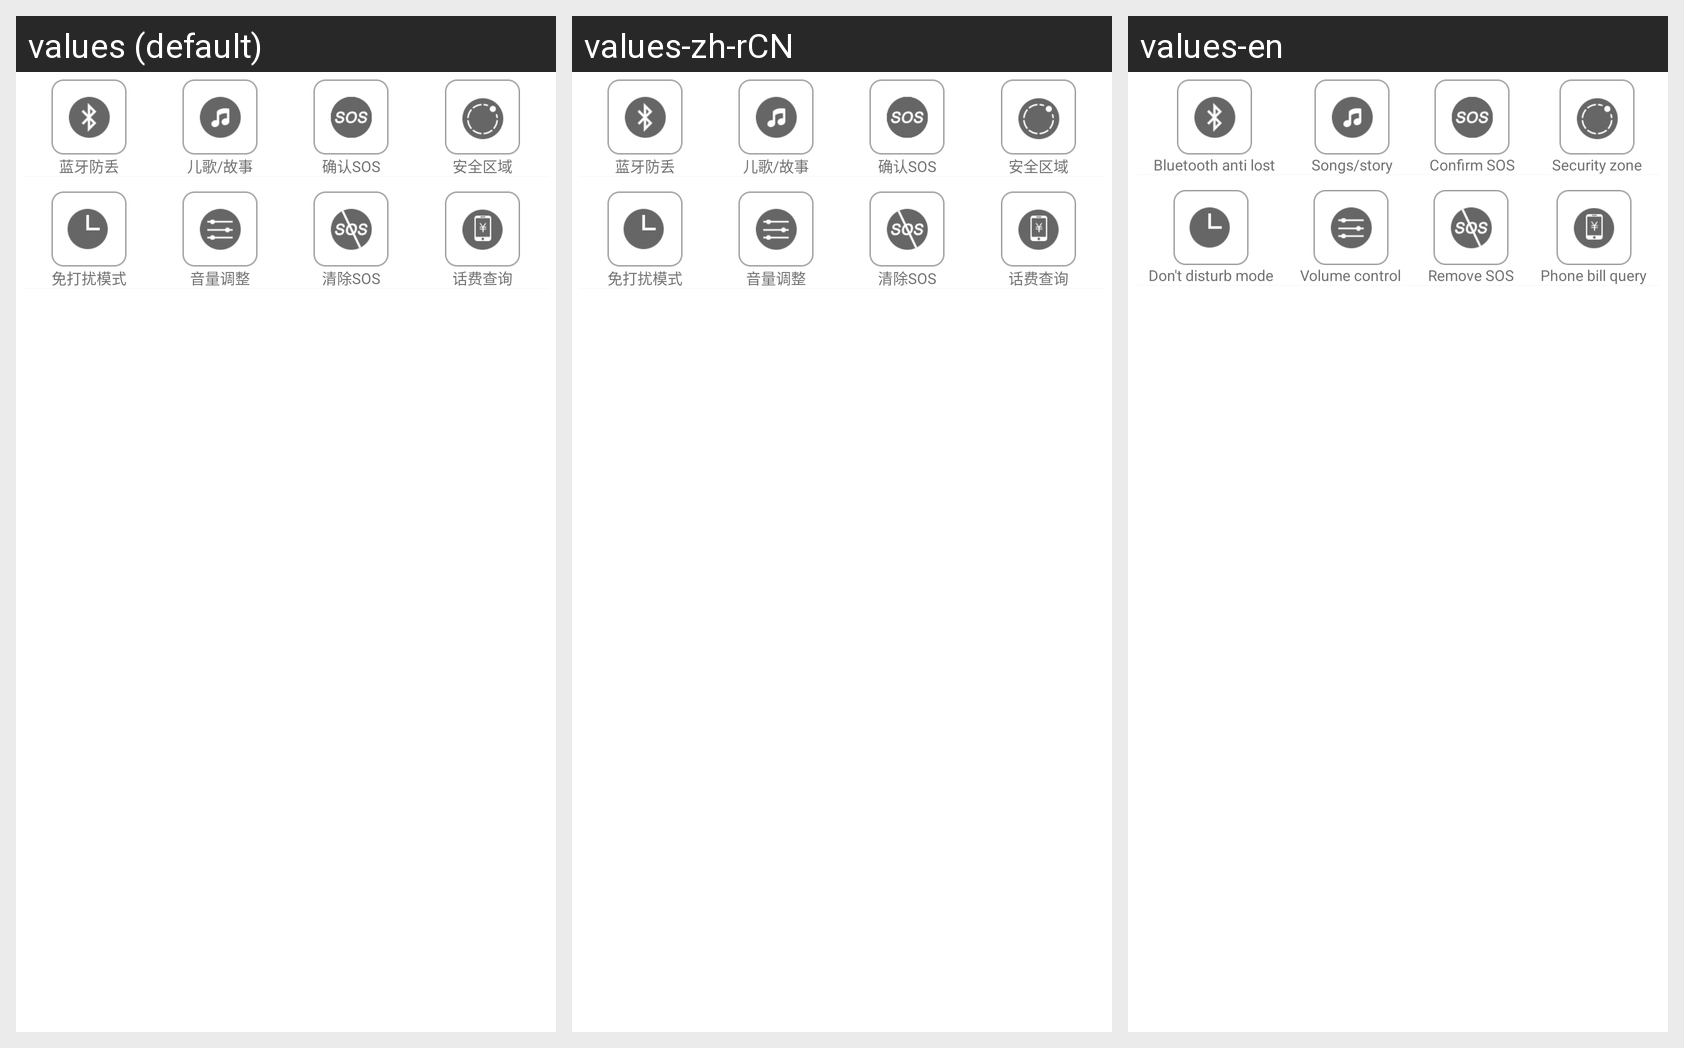

The same Android screen rendered under several of its app's locales, left to right. List the strings drawn on it with the default value and each locale's translation.
Android screen res/layout/fragment_add_one.xml rendered under 3 locales, left to right: values (default), values-zh-rCN, values-en. Device: Nexus 5 (rendered at 1080×1920; each locale shown at half size, 540×960, under a caption strip naming it); theme android:Theme.Holo.Light.NoActionBar.
Strings drawn on this screen, with the default value and each locale's value (text and hints the layout hard-codes, and strings that could not be matched under every locale, appear in the picture but are not listed):

chat_select_bluetooth_against_losing
  values: 蓝牙防丢
  values-zh-rCN: 蓝牙防丢
  values-en: Bluetooth anti lost

child_story
  values: 儿歌/故事
  values-zh-rCN: 儿歌/故事
  values-en: Songs/story

chat_select_confirm_sos
  values: 确认SOS
  values-zh-rCN: 确认SOS
  values-en: Confirm SOS

safe_zone
  values: 安全区域
  values-zh-rCN: 安全区域
  values-en: Security zone

setup_rest_time
  values: 免打扰模式
  values-zh-rCN: 免打扰模式
  values-en: Don't disturb mode

setup_auio_control
  values: 音量调整
  values-zh-rCN: 音量调整
  values-en: Volume control

chat_select_delete_sos
  values: 清除SOS
  values-zh-rCN: 清除SOS
  values-en: Remove SOS

chat_select_phone_bill
  values: 话费查询
  values-zh-rCN: 话费查询
  values-en: Phone bill query
